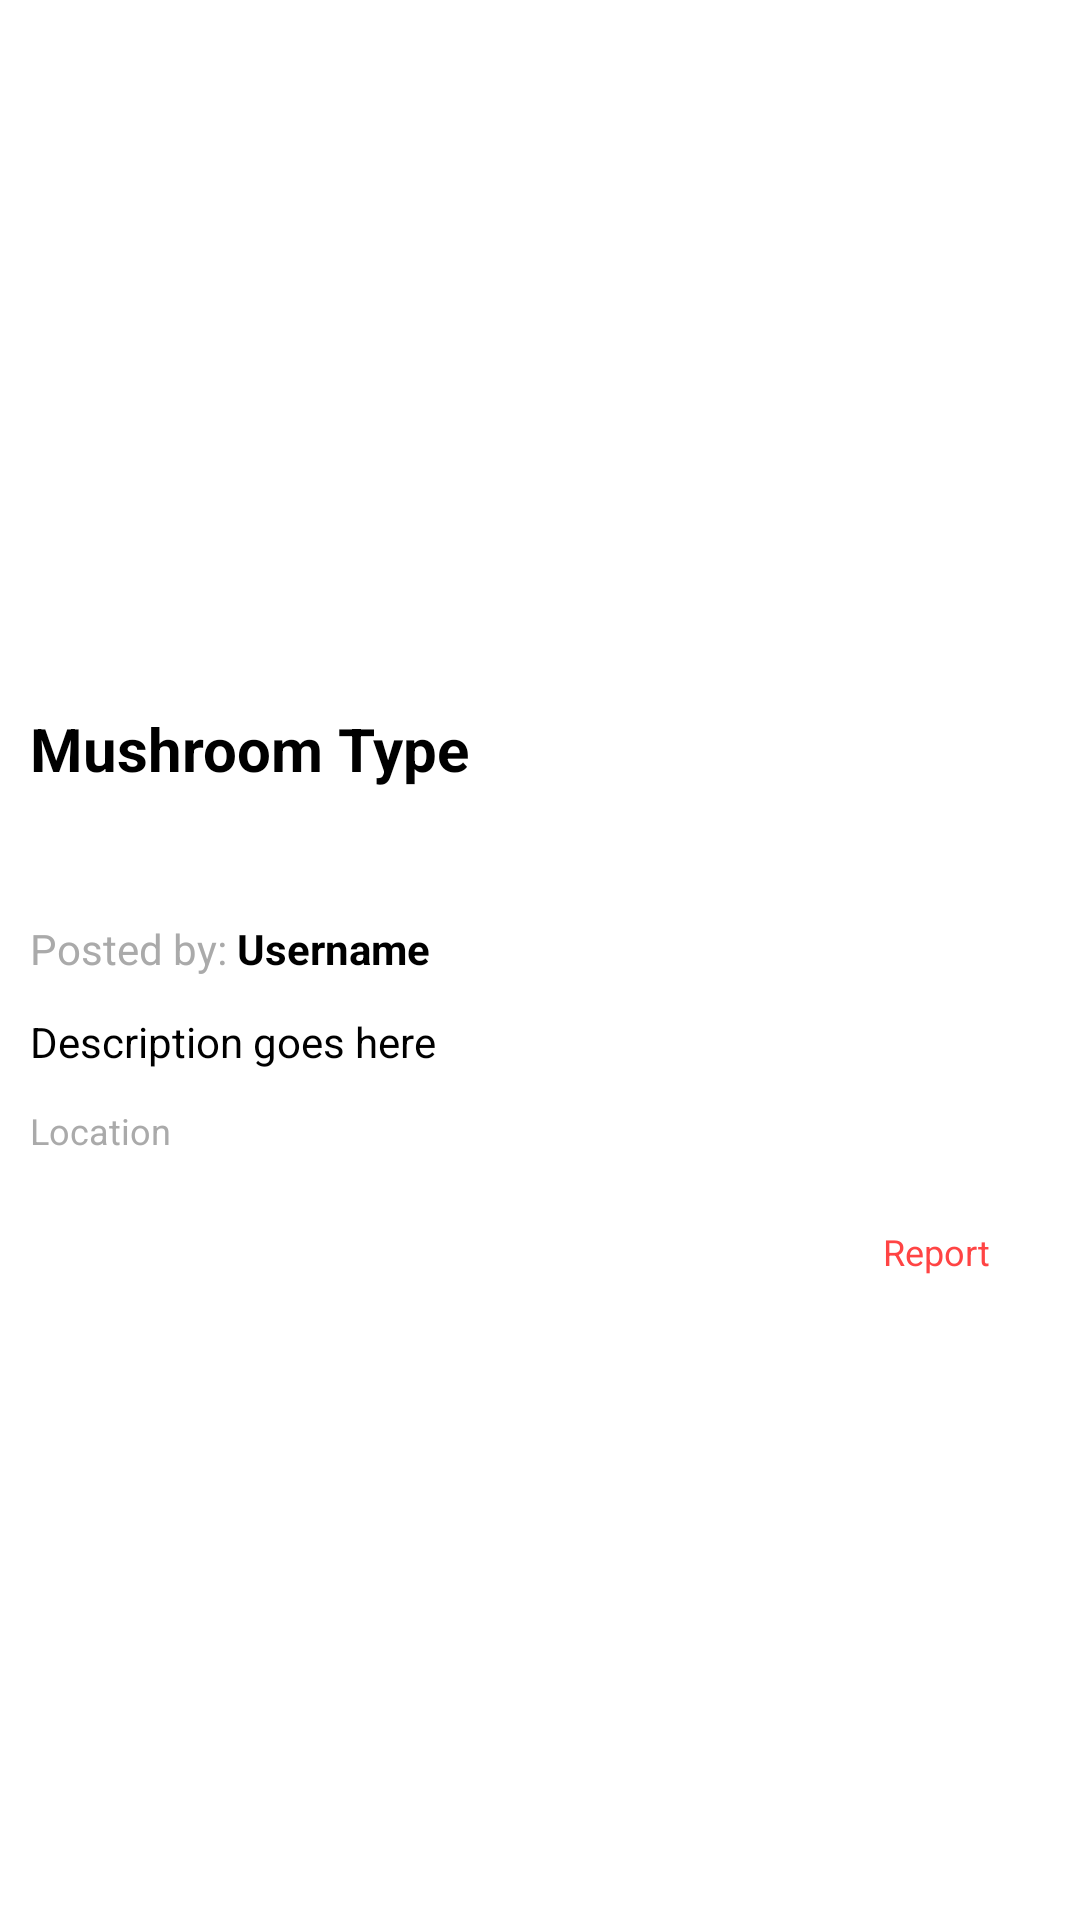

Here is an Android app screen rendered from its layout file. Give the layout XML and the strings, colors and styles it references.
<!-- AndroidManifest.xml: application theme Theme.MyApplication -->
<!-- res/layout/bottom_sheet_post_details.xml -->
<?xml version="1.0" encoding="utf-8"?>
<LinearLayout xmlns:android="http://schemas.android.com/apk/res/android"
    android:layout_width="match_parent"
    android:layout_height="wrap_content"
    android:orientation="vertical"
    android:padding="10dp"
    android:background="@drawable/rounded_background">

    
    <ImageView
        android:id="@+id/postDetailImage"
        android:layout_width="match_parent"
        android:layout_height="200dp"
        android:scaleType="centerCrop"
        android:clipToOutline="true"
        android:layout_marginTop="10dp"
        android:background="@drawable/my_image"
        android:layout_marginBottom="16dp" />

    
    <TextView
        android:id="@+id/postDetailMushroomType"
        android:layout_width="match_parent"
        android:layout_height="wrap_content"
        android:text="Mushroom Type"
        android:textSize="20sp"
        android:textStyle="bold"
        android:layout_marginBottom="8dp" />

    
    <TextView
        android:id="@+id/postDetailCategory"
        android:layout_width="wrap_content"
        android:layout_height="wrap_content"
        android:text="category"
        android:textSize="10sp"
        android:textColor="@android:color/white"
        android:gravity="center"
        android:textStyle="bold"
        android:background="@drawable/btn_fullmap_bg"
        android:layout_gravity="top|start"
        android:paddingLeft="10dp"
        android:paddingRight="10dp"
        android:paddingTop="6dp"
        android:paddingBottom="6dp"
        android:layout_marginBottom="10dp"
        android:elevation="2dp"/>

    
    <LinearLayout
        android:layout_width="match_parent"
        android:layout_height="wrap_content"
        android:orientation="horizontal"
        android:layout_marginBottom="12dp">

        <TextView
            android:layout_width="wrap_content"
            android:layout_height="wrap_content"
            android:text="Posted by: "
            android:textSize="14sp"
            android:textColor="@android:color/darker_gray" />

        <TextView
            android:id="@+id/postDetailUsername"
            android:layout_width="0dp"
            android:layout_height="wrap_content"
            android:layout_weight="1"
            android:text="Username"
            android:textSize="14sp"
            android:textStyle="bold" />

        <TextView
            android:id="@+id/postDetailVerified"
            android:layout_width="wrap_content"
            android:layout_height="wrap_content"
            android:text="✓ Verified"
            android:textSize="12sp"
            android:textColor="@android:color/holo_green_dark"
            android:visibility="gone" />
    </LinearLayout>

    
    <TextView
        android:id="@+id/postDetailDescription"
        android:layout_width="match_parent"
        android:layout_height="wrap_content"
        android:text="Description goes here"
        android:textSize="14sp"
        android:layout_marginBottom="12dp" />

    
    <TextView
        android:id="@+id/postDetailLocation"
        android:layout_width="match_parent"
        android:layout_height="wrap_content"
        android:text="Location"
        android:textSize="12sp"
        android:textColor="@android:color/darker_gray"
        android:layout_marginBottom="16dp" />

    
    <LinearLayout
        android:layout_width="match_parent"
        android:layout_height="wrap_content"
        android:orientation="horizontal"
        android:gravity="end">

        <TextView
            android:id="@+id/btnReportPost"
            android:layout_width="wrap_content"
            android:layout_height="wrap_content"
            android:text="Report"
            android:textSize="12sp"
            android:textColor="@android:color/holo_red_light"
            android:gravity="center"
            android:background="@drawable/btn_fullmap_bg"
            android:layout_gravity="top|end"
            android:paddingLeft="20dp"
            android:paddingRight="20dp"
            android:paddingTop="8dp"
            android:paddingBottom="8dp"
            android:layout_marginBottom="5dp"
            android:elevation="2dp"/>

    </LinearLayout>

</LinearLayout>
<!-- resources referenced by this layout -->
<resources>
  <!-- drawable rounded_background (drawable) -->
  <?xml version="1.0" encoding="utf-8"?>
  <shape xmlns:android="http://schemas.android.com/apk/res/android"
      android:shape="rectangle">
      <solid android:color="#FFFFFF" />
      <corners android:radius="24dp" />
      <padding
          android:left="16dp"
          android:top="16dp"
          android:right="16dp"
          android:bottom="16dp" />
  </shape>
</resources>
